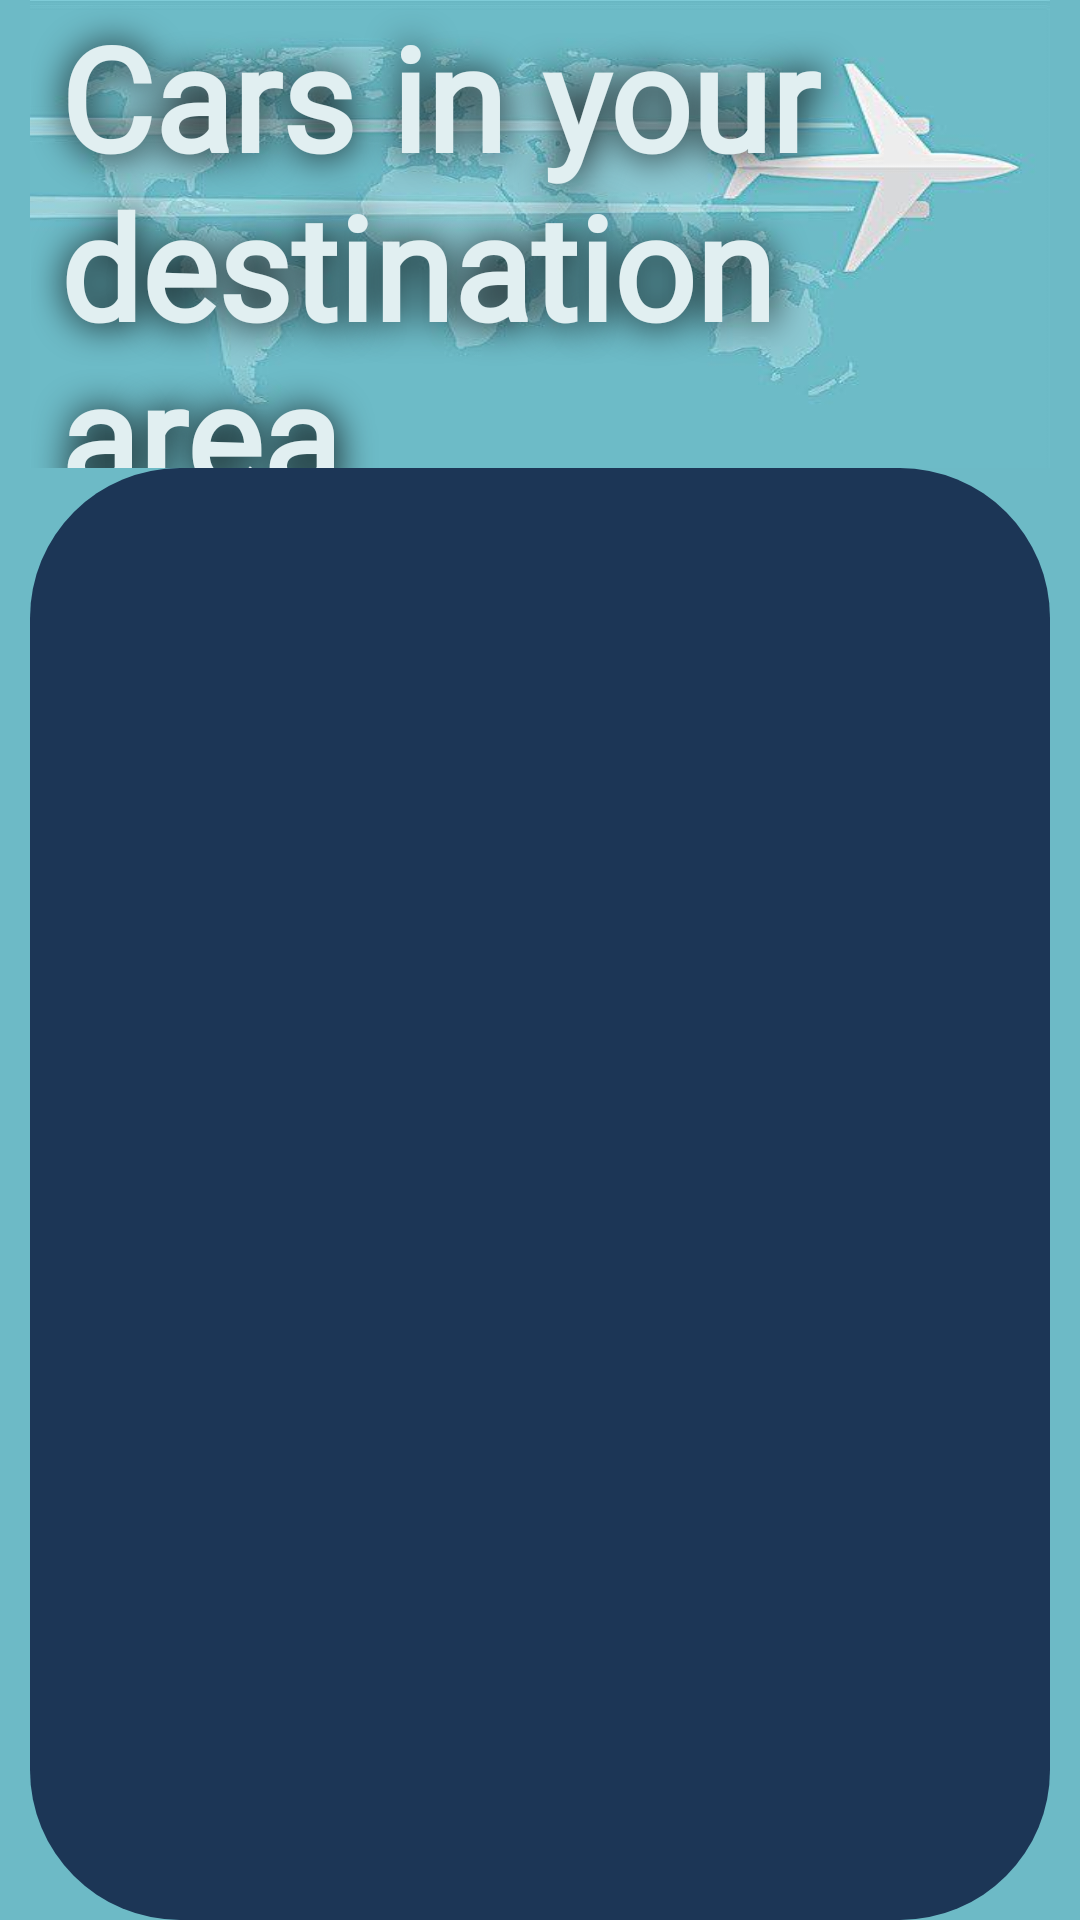

The Android layout XML behind this screen, and the referenced resources:
<!-- AndroidManifest.xml: application theme Theme.Project -->
<!-- res/layout/fragment_cars.xml -->
<?xml version="1.0" encoding="utf-8"?>
<androidx.constraintlayout.widget.ConstraintLayout xmlns:android="http://schemas.android.com/apk/res/android"
    xmlns:app="http://schemas.android.com/apk/res-auto"
    xmlns:tools="http://schemas.android.com/tools"
    tools:context=".fragments.Fragment_cars"
    android:layout_width="match_parent"
    android:layout_height="match_parent"
    android:background="#6DBAC6"
    android:paddingStart="10dp"
    android:paddingEnd="10dp">

    <androidx.constraintlayout.widget.ConstraintLayout
        android:layout_width="0dp"
        android:layout_height="0dp"
        android:background="@drawable/rounded_corner_white"
        android:backgroundTint="@color/dark_grey"
        android:orientation="vertical"
        android:paddingStart="10dp"
        android:paddingTop="0dp"
        android:paddingEnd="10dp"
        android:paddingBottom="20dp"
        app:layout_constraintBottom_toBottomOf="parent"
        app:layout_constraintEnd_toEndOf="parent"
        app:layout_constraintHorizontal_bias="0.571"
        app:layout_constraintStart_toStartOf="parent"
        app:layout_constraintTop_toBottomOf="@+id/linearLayout2"
        app:layout_constraintVertical_bias="0.0">

        <androidx.recyclerview.widget.RecyclerView
            android:id="@+id/recycler_main"
            android:layout_width="match_parent"
            android:layout_height="413dp"
            android:layout_margin="8dp"
            android:layout_marginStart="18dp"
            android:layout_marginEnd="18dp"
            android:layout_marginBottom="16dp"
            android:paddingStart="8dp"
            android:paddingTop="8dp"

            app:layout_constraintBottom_toBottomOf="parent"
            app:layout_constraintEnd_toEndOf="parent"
            app:layout_constraintHorizontal_bias="1.0"
            app:layout_constraintStart_toStartOf="parent"
            app:layout_constraintTop_toTopOf="parent"
            app:layout_constraintVertical_bias="0.109"></androidx.recyclerview.widget.RecyclerView>


    </androidx.constraintlayout.widget.ConstraintLayout>

    <androidx.constraintlayout.widget.ConstraintLayout
        android:id="@+id/linearLayout2"
        android:layout_width="0dp"
        android:layout_height="156dp"
        android:background="@drawable/whatsapp_image_2023_11_30_at_23_43_54"
        android:orientation="horizontal"
        app:layout_constraintEnd_toEndOf="parent"
        app:layout_constraintStart_toStartOf="parent"
        app:layout_constraintTop_toTopOf="parent">

        <TextView
            android:id="@+id/textTitle"
            android:layout_width="0dp"
            android:layout_height="wrap_content"
            style="@style/titleText"
            android:paddingStart="10dp"
            android:layout_weight="1"
            android:text="Cars in your destination area"
            app:layout_constraintBottom_toBottomOf="parent"
            app:layout_constraintEnd_toEndOf="parent"
            app:layout_constraintStart_toStartOf="parent" />

    </androidx.constraintlayout.widget.ConstraintLayout>

</androidx.constraintlayout.widget.ConstraintLayout>
<!-- resources referenced by this layout -->
<resources>
  <color name="dark_grey">#1c3656</color>
  <!-- drawable rounded_corner_white (drawable) -->
  <?xml version="1.0" encoding="utf-8"?>
  <shape xmlns:android="http://schemas.android.com/apk/res/android" >
      <stroke
          android:width="0dp"
          android:color="@color/light_blue" />
  
      <solid android:color="@color/white" />
  
      <padding
          android:left="1dp"
          android:right="1dp"
          android:bottom="1dp"
          android:top="1dp" />
  
      <corners android:radius="50dp" />
  </shape>
  <!-- drawable whatsapp_image_2023_11_30_at_23_43_54: jpeg bitmap (drawable, 17100 bytes) -->
  <style name="titleText">
          <item name="android:clickable">false</item>
          <item name="android:contextClickable">false</item>
          <item name="android:cursorVisible">false</item>
          <item name="android:editable">false</item>
          <item name="android:fontFamily">@font/oxygen</item>
          <item name="textAllCaps">false</item>
          <item name="android:textAlignment">viewStart</item>
          <item name="android:textColor">@color/white_blue</item>
          <item name="android:textSize">48sp</item>
          <item name="android:textStyle">bold</item>
          <item name="android:shadowColor">@color/black</item>
          <item name="android:shadowDx">1</item>
          <item name="android:shadowDy">1</item>
          <item name="android:shadowRadius">30</item>
          <item name="android:background">#00FEF0F0</item>
      </style>
  <style name="Theme.Project" parent="Base.Theme.Project" />
  <color name="light_blue">#7fb4bd</color>
  <color name="white">#FFFFFFFF</color>
  <color name="white_blue">#e1eff1</color>
  <color name="black">#FF000000</color>
  <style name="Base.Theme.Project" parent="Theme.AppCompat.DayNight.NoActionBar">
          
          
      </style>
</resources>
